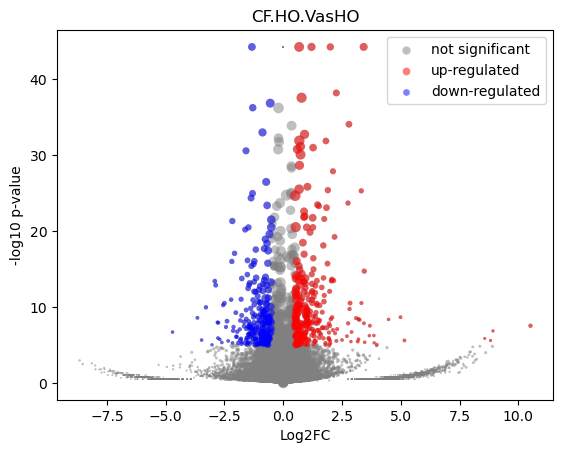

The data file committed next to this chart (first rows):
gene	mean	HO_mean	HO_positive_frac	VasHO_mean	VasHO_positive_frac	log2FC	-log10 p-val	is_significant
MIR1302-2HG	8.367351e-10	-1.3096724e-10	0.0	4.8748916e-10	0.0	8.94307e-06	44.25	0
FAM138A	8.367351e-10	-1.3096724e-10	0.0	4.8748916e-10	0.0	8.94307e-06	44.25	0
OR4F5	8.367351e-10	-1.3096724e-10	0.0	4.8748916e-10	0.0	8.94307e-06	44.25	0
AL627309.1	0.003953	0.005645	0.0102	0.003255	0.004211	-0.7761	0.2142	0
AL627309.3	0.0006855	0.002347	0.005102	4.8748916e-10	0.0	-4.613	0.4968	0
AL627309.2	8.367351e-10	-1.3096724e-10	0.0	4.8748916e-10	0.0	8.94307e-06	44.25	0
AL627309.5	0.03639	0.05604	0.102	0.02828	0.04	-0.9843	1.3	0
AL627309.4	0.00195	0.002814	0.005102	0.001594	0.002105	-0.7825	0.151	0
AP006222.2	8.367351e-10	-1.3096724e-10	0.0	4.8748916e-10	0.0	8.94307e-06	44.25	0
AL732372.1	8.367351e-10	-1.3096724e-10	0.0	4.8748916e-10	0.0	8.94307e-06	44.25	0
OR4F29	8.367351e-10	-1.3096724e-10	0.0	4.8748916e-10	0.0	8.94307e-06	44.25	0
AC114498.1	8.367351e-10	-1.3096724e-10	0.0	4.8748916e-10	0.0	8.94307e-06	44.25	0
OR4F16	8.367351e-10	-1.3096724e-10	0.0	4.8748916e-10	0.0	8.94307e-06	44.25	0
AL669831.2	0.0009221	-1.3096724e-10	0.0	0.001303	0.002105	3.81	0.4978	0
LINC01409	0.03299	0.02765	0.04592	0.03519	0.04421	0.3469	0.272	0
FAM87B	0.0006366	-1.3096724e-10	0.0	0.0008993	0.002105	3.321	0.4978	0
LINC01128	0.1003	0.134	0.2092	0.08641	0.1137	-0.632	1.388	0
LINC00115	0.008918	0.015	0.02551	0.006407	0.008421	-1.215	0.5755	0
FAM41C	0.007356	0.003251	0.005102	0.009049	0.01474	1.449	0.659	0
AL645608.6	0.002256	0.003368	0.005102	0.001797	0.002105	-0.8704	0.1669	0
AL645608.2	0.009833	0.03098	0.03571	0.001108	0.002105	-4.685	1.798	0
AL645608.4	0.001372	0.004696	0.005102	4.8748916e-10	0.0	-5.584	0.4968	0
LINC02593	0.007913	0.008999	0.01531	0.007464	0.01053	-0.2665	0.09247	0
SAMD11	0.05251	0.06211	0.09184	0.04855	0.05895	-0.3548	0.3596	0
NOC2L	0.2367	0.2652	0.3673	0.2249	0.2737	-0.2378	0.6592	0
KLHL17	0.03062	0.02618	0.04592	0.03245	0.04	0.3088	0.2279	0
PLEKHN1	0.003923	0.002455	0.005102	0.004529	0.006316	0.8572	0.2363	0
PERM1	0.0007884	0.002699	0.005102	4.8748916e-10	0.0	-4.807	0.4968	0
AL645608.7	0.02264	0.006559	0.0102	0.02927	0.02947	2.141	1.791	0
HES4	0.6442	0.4643	0.4847	0.7185	0.6253	0.6298	6.643	1
ISG15	0.2854	0.2432	0.3112	0.3027	0.3453	0.3159	1.001	0
AL645608.1	8.367351e-10	-1.3096724e-10	0.0	4.8748916e-10	0.0	8.94307e-06	44.25	0
AGRN	0.1761	0.1923	0.2857	0.1694	0.2189	-0.1829	0.3852	0
AL645608.5	8.367351e-10	-1.3096724e-10	0.0	4.8748916e-10	0.0	8.94307e-06	44.25	0
AL645608.8	8.367351e-10	-1.3096724e-10	0.0	4.8748916e-10	0.0	8.94307e-06	44.25	0
RNF223	8.367351e-10	-1.3096724e-10	0.0	4.8748916e-10	0.0	8.94307e-06	44.25	0
C1orf159	0.02524	0.02382	0.04082	0.02583	0.03579	0.1167	0.0708	0
AL390719.3	8.367351e-10	-1.3096724e-10	0.0	4.8748916e-10	0.0	8.94307e-06	44.25	0
LINC01342	8.367351e-10	-1.3096724e-10	0.0	4.8748916e-10	0.0	8.94307e-06	44.25	0
AL390719.2	8.367351e-10	-1.3096724e-10	0.0	4.8748916e-10	0.0	8.94307e-06	44.25	0
TTLL10-AS1	8.367351e-10	-1.3096724e-10	0.0	4.8748916e-10	0.0	8.94307e-06	44.25	0
TTLL10	8.367351e-10	-1.3096724e-10	0.0	4.8748916e-10	0.0	8.94307e-06	44.25	0
TNFRSF18	0.003071	0.006672	0.0102	0.001585	0.002105	-2.007	0.5129	0
TNFRSF4	0.002473	-1.3096724e-10	0.0	0.003494	0.004211	5.167	0.8019	0
SDF4	0.9164	0.9734	0.8571	0.8928	0.7726	-0.1247	1.11	0
B3GALT6	0.2327	0.2652	0.3827	0.2192	0.2589	-0.2749	0.813	0
C1QTNF12	0.01452	0.01972	0.03061	0.01238	0.01895	-0.6679	0.3793	0
AL162741.1	0.0009535	-1.3096724e-10	0.0	0.001347	0.002105	3.855	0.4978	0
UBE2J2	0.3221	0.3053	0.4337	0.3289	0.3874	0.1074	0.3087	0
LINC01786	0.000633	0.002167	0.005102	4.8748916e-10	0.0	-4.503	0.4968	0
SCNN1D	8.367351e-10	-1.3096724e-10	0.0	4.8748916e-10	0.0	8.94307e-06	44.25	0
ACAP3	0.1378	0.08735	0.148	0.1587	0.2042	0.8604	2.884	0
PUSL1	0.1371	0.1239	0.2092	0.1425	0.1958	0.2018	0.382	0
INTS11	0.1996	0.1856	0.2755	0.2053	0.2632	0.146	0.3138	0
AL139287.1	0.001128	-1.3096724e-10	0.0	0.001594	0.002105	4.082	0.4978	0
CPTP	0.09962	0.1076	0.1633	0.09631	0.1347	-0.1603	0.2232	0
TAS1R3	8.367351e-10	-1.3096724e-10	0.0	4.8748916e-10	0.0	8.94307e-06	44.25	0
DVL1	0.07905	0.1001	0.1582	0.07035	0.09895	-0.5084	0.8622	0
MXRA8	0.1404	0.1989	0.2602	0.1163	0.1516	-0.7738	2.281	0
AURKAIP1	0.9529	0.8312	0.8061	1.003	0.8	0.2711	3.768	0
... 36,541 more rows
